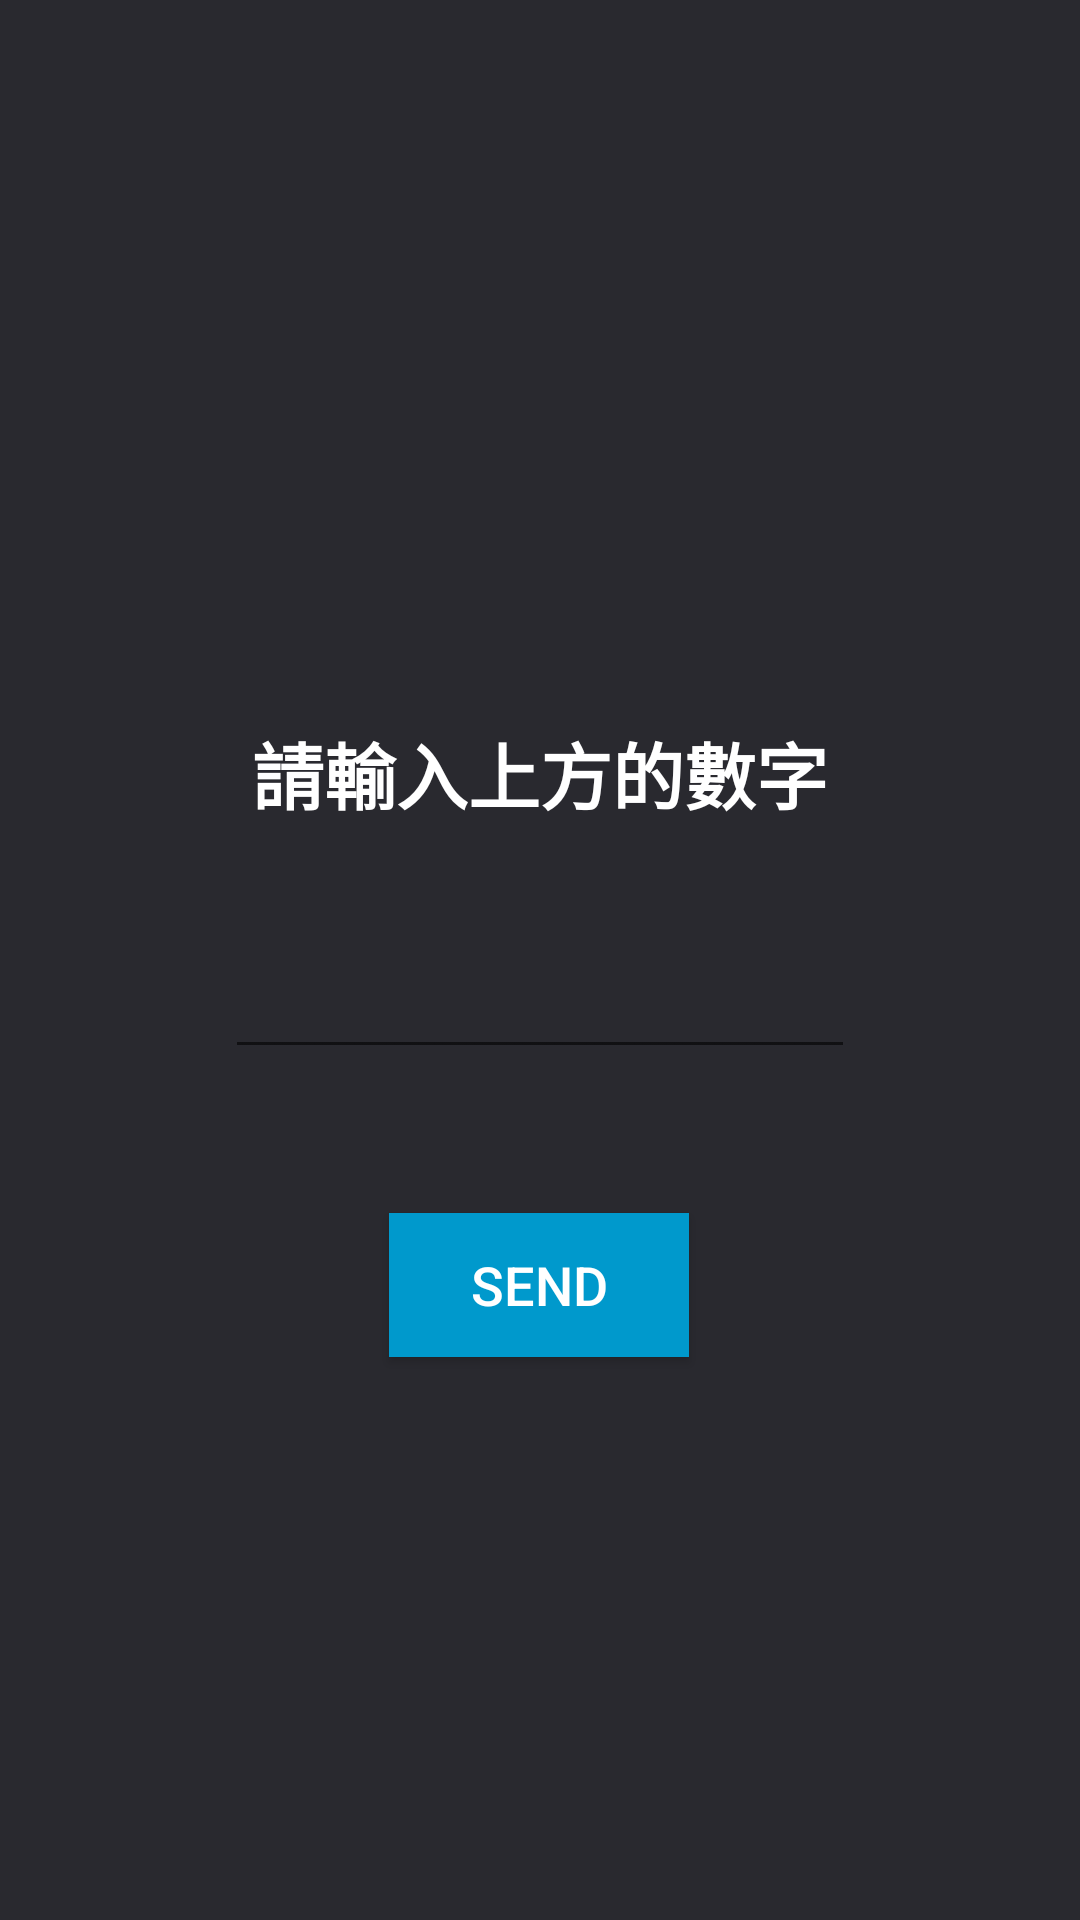

Android layout source for this screen:
<!-- AndroidManifest.xml: application theme AppTheme -->
<!-- res/layout/activity_game05.xml -->
<?xml version="1.0" encoding="utf-8"?>
<android.support.constraint.ConstraintLayout xmlns:android="http://schemas.android.com/apk/res/android"
    xmlns:app="http://schemas.android.com/apk/res-auto"
    xmlns:tools="http://schemas.android.com/tools"
    android:layout_width="match_parent"
    android:layout_height="match_parent"
    tools:context=".Game05"
    android:background="#29292F">

    <TextView
        android:id="@+id/txtRnd"
        android:layout_width="0dp"
        android:layout_height="wrap_content"
        android:layout_marginStart="8dp"
        android:layout_marginLeft="8dp"
        android:layout_marginTop="80dp"
        android:layout_marginEnd="8dp"
        android:layout_marginRight="8dp"
        android:gravity="center_horizontal"
        android:textColor="@android:color/white"
        android:textSize="60sp"
        android:textStyle="bold"
        app:layout_constraintEnd_toEndOf="parent"
        app:layout_constraintHorizontal_bias="0.0"
        app:layout_constraintStart_toStartOf="parent"
        app:layout_constraintTop_toTopOf="parent" />

    <EditText
        android:id="@+id/inNum"
        android:layout_width="wrap_content"
        android:layout_height="wrap_content"
        android:layout_marginStart="8dp"
        android:layout_marginLeft="8dp"
        android:layout_marginTop="40dp"
        android:layout_marginEnd="8dp"
        android:layout_marginRight="8dp"
        android:ems="10"
        android:gravity="center_horizontal"
        android:inputType="number"
        android:textColor="@android:color/white"
        app:layout_constraintEnd_toEndOf="parent"
        app:layout_constraintStart_toStartOf="parent"
        app:layout_constraintTop_toBottomOf="@+id/textView2" />

    <TextView
        android:id="@+id/textView2"
        android:layout_width="0dp"
        android:layout_height="wrap_content"
        android:layout_marginStart="8dp"
        android:layout_marginLeft="8dp"
        android:layout_marginTop="80dp"
        android:layout_marginEnd="8dp"
        android:layout_marginRight="8dp"
        android:gravity="center_horizontal"
        android:text="請輸入上方的數字"
        android:textColor="@android:color/white"
        android:textSize="24sp"
        android:textStyle="bold"
        app:layout_constraintEnd_toEndOf="parent"
        app:layout_constraintHorizontal_bias="0.0"
        app:layout_constraintStart_toStartOf="parent"
        app:layout_constraintTop_toBottomOf="@+id/txtRnd" />

    <Button
        android:id="@+id/btnSend"
        android:layout_width="100dp"
        android:layout_height="wrap_content"
        android:layout_marginStart="8dp"
        android:layout_marginLeft="8dp"
        android:layout_marginTop="48dp"
        android:layout_marginEnd="8dp"
        android:layout_marginRight="8dp"
        android:background="@android:color/holo_blue_dark"
        android:text="SEND"
        android:textColor="@android:color/white"
        android:textSize="18sp"
        app:layout_constraintEnd_toEndOf="parent"
        app:layout_constraintHorizontal_bias="0.498"
        app:layout_constraintStart_toStartOf="parent"
        app:layout_constraintTop_toBottomOf="@+id/inNum" />

    <TextView
        android:id="@+id/txtAlert"
        android:layout_width="0dp"
        android:layout_height="wrap_content"
        android:layout_marginStart="8dp"
        android:layout_marginLeft="8dp"
        android:layout_marginTop="16dp"
        android:layout_marginEnd="8dp"
        android:layout_marginRight="8dp"
        android:layout_marginBottom="48dp"
        android:gravity="center_horizontal"
        android:textColor="@android:color/white"
        android:textSize="24sp"
        android:textStyle="bold"
        app:layout_constraintBottom_toBottomOf="parent"
        app:layout_constraintEnd_toEndOf="parent"
        app:layout_constraintHorizontal_bias="0.0"
        app:layout_constraintStart_toStartOf="parent"
        app:layout_constraintTop_toBottomOf="@+id/btnSend"
        app:layout_constraintVertical_bias="0.333" />
</android.support.constraint.ConstraintLayout>
<!-- resources referenced by this layout -->
<resources>
  <style name="AppTheme" parent="Theme.AppCompat.Light.DarkActionBar">
          
          <item name="colorPrimary">@color/colorPrimary1</item>
          <item name="colorPrimaryDark">@color/colorPrimaryDark</item>
          <item name="colorAccent">@color/colorAccent</item>
      </style>
  <color name="colorPrimary1">#008577</color>
  <color name="colorPrimaryDark">#00574B</color>
  <color name="colorAccent">#D81B60</color>
</resources>
